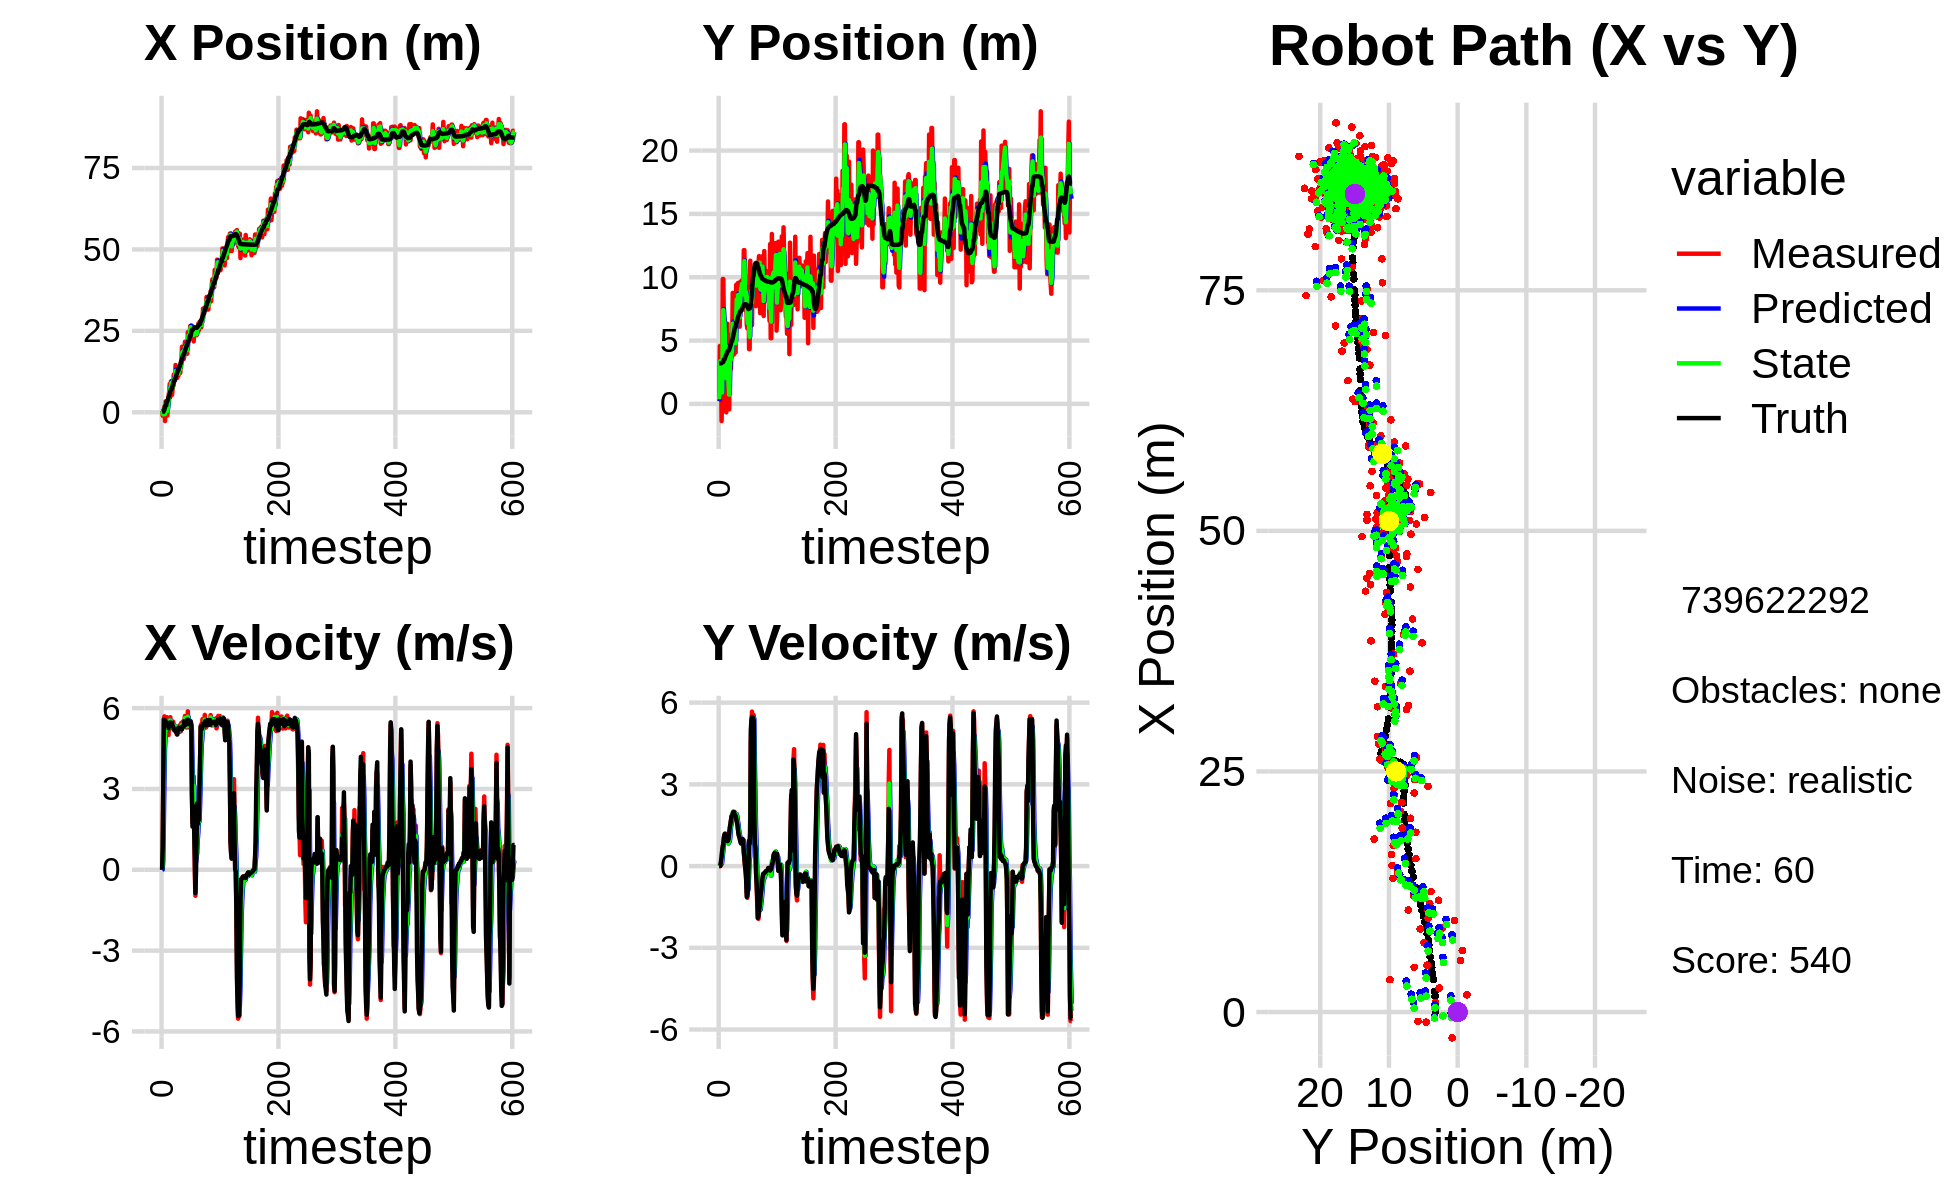

Values plotted in this chart, from the file beside it:
4.596685323530442790e-01, 5.218014712483264317e-01, 0.000000000000000000e+00, 0.000000000000000000e+00, 0.000000000000000000e+00, 0.000000000000000000e+00, 0.000000000000000000e+00, 0.000000000000000000e+00, 2.580098274742410602e-01, 2.067961599177336462e-01, 0.000000000000000000e+00, 0.000000000000000000e+00, 1.058060674496230369e-01, 3.205545664551491924e+00, 0.000000000000000000e+00, 0.000000000000000000e+00, 0.000000000000000000e+00, -2.316588943358510733e-04
4.596685323530442790e-01, 5.218014712483264317e-01, 0.000000000000000000e+00, 0.000000000000000000e+00, 2.580098274742410602e-01, 2.067961599177336462e-01, 0.000000000000000000e+00, 0.000000000000000000e+00, 3.410929337140599094e-01, 3.728901074735918586e-01, 9.056007377261535846e-03, 8.671495873663136178e-03, 1.058060674496230369e-01, 3.205545664551491924e+00, 0.000000000000000000e+00, 0.000000000000000000e+00, 0.000000000000000000e+00, -2.316588943358510733e-04
-1.053548022811976015e+00, 4.566655219630580298e+00, 8.270000191648979593e-01, 6.768262069336579813e-05, 3.419985344517860737e-01, 3.737572570609581923e-01, 9.056007377261535846e-03, 8.671495873663136178e-03, -3.955538011389346797e-01, 2.138769232818813038e+00, 3.207451930693998587e-01, 5.566517203068453018e-02, 1.396805796539881406e-01, 3.205549062661732229e+00, 8.000000000000000444e-01, 0.000000000000000000e+00, 8.000000119209289551e-01, -8.184113539755344391e-05
-1.053548022811976015e+00, 4.566655219630580298e+00, 3.279999960405097337e+00, 2.684389214628155767e-04, -3.634792818319946828e-01, 2.144335750021881370e+00, 3.207451930693998587e-01, 5.566517203068453018e-02, -6.301056309601562599e-01, 3.380466973719682855e+00, 1.773762082906188864e+00, 7.510054195239768138e-02, 1.396805796539881406e-01, 3.205549062661732229e+00, 3.200000000000000178e+00, 1.899999999999999953e-02, 3.200000047683715820e+00, -8.184113539755344391e-05
9.712820198134304306e-01, 3.214238792726776150e+00, 5.585549326223550715e+00, 7.095308847022392673e-02, -4.527294226695373625e-01, 3.387977027914922612e+00, 1.773762082906188864e+00, 7.510054195239768138e-02, 4.396845402034355588e-01, 3.312612254640846299e+00, 3.335638971515213491e+00, 6.904401546035392190e-02, 4.234253913204690245e-01, 3.206803631763356144e+00, 5.570000000000000284e+00, 1.960000000000000075e-01, 5.573999881744384766e+00, -1.270229090005159378e-02
1.791686311245383800e+00, -1.351546847128871631e+00, 5.694559121115442046e+00, 2.912078737342448931e-01, 7.732484373549568524e-01, 3.319516656186881853e+00, 3.335638971515213491e+00, 6.904401546035392190e-02, 1.229011473124805853e+00, 9.865196093234813723e-01, 4.520994199675985925e+00, 1.114796488188615209e-01, 9.858834292230592711e-01, 3.222343361997136668e+00, 5.564000000000000057e+00, 3.310000000000000164e-01, 5.573999881744384766e+00, -5.109340697526931763e-02
-2.674501702449851415e+00, 8.000450344424898663e-01, 5.510632934219573009e+00, 5.397181206524468422e-01, 1.681110893092404357e+00, 9.976675742053675577e-01, 4.520994199675985925e+00, 1.114796488188615209e-01, -5.613332167411155815e-01, 8.957436183730834722e-01, 4.903874739723846687e+00, 3.618285202567704806e-01, 1.624971106693661627e+00, 3.268267652094610565e+00, 5.546999999999999709e+00, 5.729999999999999538e-01, 5.577000141143798828e+00, -9.762984514236450195e-02
3.359192207544550612e+00, 9.858010827817949462e+00, 5.333060705818700953e+00, 6.539067714717099467e-01, -7.094574276873089058e-02, 9.319264703987605314e-01, 4.903874739723846687e+00, 3.618285202567704806e-01, 1.463609800360043955e+00, 5.399510986616090413e+00, 5.235685106543779277e+00, 5.415143959729982193e-01, 2.136415198042358021e+00, 3.323497353930763065e+00, 5.477000000000000313e+00, 7.259999999999999787e-01, 5.525000095367431641e+00, -1.220048069953918457e-01
3.359192207544550612e+00, 9.858010827817949462e+00, 5.323567881254096079e+00, 8.372247940922813436e-01, 1.987178311014421883e+00, 5.453662426213390368e+00, 5.235685106543779277e+00, 5.415143959729982193e-01, 2.700861014792933723e+00, 7.407467149151480967e+00, 5.289239262710100142e+00, 8.437704556303649017e-01, 2.136415198042358021e+00, 3.323497353930763065e+00, 5.464000000000000412e+00, 8.209999999999999520e-01, 5.525000095367431641e+00, -1.559899449348449707e-01
-9.704368563023342276e-01, 5.775649143634284499e+00, 5.664456070479390704e+00, 1.093297325435702350e+00, 3.229784941063943648e+00, 7.491844194714517791e+00, 5.289239262710100142e+00, 8.437704556303649017e-01, 1.328307034266462239e+00, 6.663104100785699480e+00, 5.320524024486132930e+00, 9.437886316617088989e-01, 3.383519843382864156e+00, 3.516352011211996587e+00, 5.466999999999999638e+00, 1.026999999999999913e+00, 5.561999797821044922e+00, -1.906655728816986084e-01
-9.704368563023342276e-01, 5.775649143634284499e+00, 5.217701510582501534e+00, 1.007069175833310570e+00, 1.860359436715075532e+00, 6.757482963951870758e+00, 5.320524024486132930e+00, 9.437886316617088989e-01, 4.047291597895186221e-01, 6.314270545410158419e+00, 5.234604250998694752e+00, 9.506141381975212745e-01, 3.383519843382864156e+00, 3.516352011211996587e+00, 5.394000000000000128e+00, 1.169999999999999929e+00, 5.519999980926513672e+00, -1.906655728816986084e-01
2.506147458909697257e+00, 2.676915033410673050e+00, 5.461925448185864340e+00, 1.199097362096505304e+00, 9.281895848893880752e-01, 6.409331959229910503e+00, 5.234604250998694752e+00, 9.506141381975212745e-01, 1.650739892382483198e+00, 4.588068341694722108e+00, 5.388924050707047719e+00, 1.049539251317563648e+00, 3.998079016539684005e+00, 3.642660303272577504e+00, 5.392999999999999794e+00, 1.175000000000000044e+00, 5.519999980926513672e+00, -2.161090970039367676e-01
4.876700296679592483e+00, 4.446394516931144736e+00, 5.002030609384645388e+00, 1.025146446806229461e+00, 2.189632297453187881e+00, 4.693022266826478273e+00, 5.388924050707047719e+00, 1.049539251317563648e+00, 3.542631533387130993e+00, 4.583331312482295417e+00, 5.263628033347123925e+00, 1.027380492124382982e+00, 4.611413672419950593e+00, 3.774772658205182818e+00, 5.251000000000000334e+00, 1.034999999999999920e+00, 5.352000236511230469e+00, -2.021468281745910645e-01
6.395252182951201902e+00, -6.707866055581668263e-01, 5.583056785530378541e+00, 1.034002237089109100e+00, 4.068994336721843297e+00, 4.686069361694733537e+00, 5.263628033347123925e+00, 1.027380492124382982e+00, 5.143545244093571611e+00, 2.043435429455173313e+00, 5.476759891848237416e+00, 1.022826670823191231e+00, 5.120637610175903021e+00, 3.875027908211411631e+00, 5.455000000000000071e+00, 9.559999999999999609e-01, 5.538000106811523438e+00, -1.831286251544952393e-01
8.715567066903021853e+00, 2.253895356112134873e+00, 5.501367663879215719e+00, 9.394217190472977652e-01, 5.691221233278395353e+00, 2.145718096537492237e+00, 5.476759891848237416e+00, 1.022826670823191231e+00, 7.220651010605016573e+00, 2.198777948596996712e+00, 5.546585757497789260e+00, 9.778949443261230057e-01, 5.746999457375293829e+00, 3.986213280739205000e+00, 5.458999999999999631e+00, 9.310000000000000497e-01, 5.538000106811523438e+00, -1.691301614046096802e-01
4.648170069024203599e+00, 6.324293150784760620e+00, 5.663731825258748742e+00, 9.508896687187766705e-01, 7.775309586354795854e+00, 2.296567443029609024e+00, 5.546585757497789260e+00, 9.778949443261230057e-01, 6.323621839658304822e+00, 4.281540832927954732e+00, 5.516658361828844725e+00, 9.706058762922074035e-01, 6.374728873535386420e+00, 4.092654957366968382e+00, 5.466000000000000192e+00, 9.170000000000000373e-01, 5.543000221252441406e+00, -1.663396954536437988e-01
9.496339753501779057e+00, 4.672389170570472872e-01, 5.428549726960811839e+00, 9.439016814221572460e-01, 6.875287675841189383e+00, 4.378601420557175494e+00, 5.516658361828844725e+00, 9.706058762922074035e-01, 8.189430355801404104e+00, 2.620988457707326802e+00, 5.533176710812687915e+00, 8.269943878336036835e-01, 7.003312781241857188e+00, 4.198595298860083425e+00, 5.357000000000000206e+00, 9.300000000000000488e-01, 5.436999797821044922e+00, -1.721561402082443237e-01
9.496339753501779057e+00, 4.672389170570472872e-01, 5.269929429958732925e+00, 9.163212091821494321e-01, 8.742748026882672718e+00, 2.703687896490686970e+00, 5.533176710812687915e+00, 8.269943878336036835e-01, 9.092626617632678432e+00, 1.608236370226404865e+00, 5.432627850405093994e+00, 8.636607145802835950e-01, 7.003312781241857188e+00, 4.198595298860083425e+00, 5.344999999999999751e+00, 9.969999999999999973e-01, 5.436999797821044922e+00, -1.721561402082443237e-01
5.362786248272284340e+00, -4.275714614935866020e-01, 5.287631389327945186e+00, 1.050634603261434652e+00, 9.635889402673187831e+00, 1.694602441684433192e+00, 5.432627850405093994e+00, 8.636607145802835950e-01, 7.494954819121762313e+00, 7.298992129384974659e-01, 5.269472791371343057e+00, 9.019749981823830254e-01, 7.515018179766018491e+00, 4.291817499771357625e+00, 5.456000000000000405e+00, 1.215999999999999970e+00, 5.590000152587890625e+00, -1.961420178413391113e-01
7.195797160580143625e+00, 4.884613616533758140e+00, 5.263264683719381054e+00, 1.238424228767607049e+00, 8.021902098258896885e+00, 8.200967127567357906e-01, 5.269472791371343057e+00, 9.019749981823830254e-01, 7.633818916140671540e+00, 2.864550523156486062e+00, 5.247279308449806834e+00, 1.058164997344384295e+00, 8.140758230996373968e+00, 4.425647690012148416e+00, 5.344999999999999751e+00, 1.421999999999999931e+00, 5.531000137329101562e+00, -2.310922890901565552e-01
8.630973748663103962e+00, 5.455412699434570634e+00, 5.493963339644834853e+00, 1.541038975768918240e+00, 8.158546846985652579e+00, 2.970367022890924691e+00, 5.247279308449806834e+00, 1.058164997344384295e+00, 8.401102388529436027e+00, 4.054757968122683742e+00, 5.369964582800164088e+00, 1.414526839170488604e+00, 8.750844672329218810e+00, 4.580687596817157647e+00, 5.315999999999999837e+00, 1.528999999999999915e+00, 5.531000137329101562e+00, -2.734692990779876709e-01
1.161266846977160760e+01, 2.769940449317969122e+00, 5.243612950325195143e+00, 1.662986298730456003e+00, 8.938098846809452880e+00, 4.196210652039732203e+00, 5.369964582800164088e+00, 1.414526839170488604e+00, 1.019851658273223372e+01, 3.516838489785166111e+00, 5.372914089587140118e+00, 1.522761258071439361e+00, 9.356261923939600322e+00, 4.760219647159539491e+00, 5.200999999999999623e+00, 1.677999999999999936e+00, 5.465000152587890625e+00, -3.071111142635345459e-01
9.781784236780179498e+00, 4.292175128228697290e+00, 5.311100978144892792e+00, 1.843662888062349570e+00, 1.073580799169094746e+01, 3.669114615592310003e+00, 5.372914089587140118e+00, 1.522761258071439361e+00, 1.026101355799185200e+01, 3.926747886796755793e+00, 5.321085131545117974e+00, 1.725089779613138363e+00, 9.959323599507047931e+00, 4.959413124530951400e+00, 5.171999999999999709e+00, 1.814000000000000057e+00, 5.480999946594238281e+00, -3.341191709041595459e-01
9.781784236780179498e+00, 4.292175128228697290e+00, 5.191123823968811557e+00, 1.802014757574904591e+00, 1.079312207114636379e+01, 4.099256864758070051e+00, 5.321085131545117974e+00, 1.725089779613138363e+00, 1.031243272732871752e+01, 4.203422751846606964e+00, 5.240767741053812934e+00, 1.760399148600447550e+00, 9.959323599507047931e+00, 4.959413124530951400e+00, 5.158000000000000362e+00, 1.852999999999999980e+00, 5.480999946594238281e+00, -3.341191709041595459e-01
1.452468414607169223e+01, 8.764420940917503344e+00, 5.216580546244363070e+00, 1.894673988236995843e+00, 1.083650950143409908e+01, 4.379462666706651852e+00, 5.240767741053812934e+00, 1.760399148600447550e+00, 1.265831161688863205e+01, 6.330730870960199042e+00, 5.324675290124932125e+00, 1.972320855636973347e+00, 1.055402918118048028e+01, 5.170446826598773526e+00, 5.155000000000000249e+00, 1.921000000000000041e+00, 5.500999927520751953e+00, -3.483875691890716553e-01
1.061838681953499552e+01, 4.387266113784649590e+00, 5.296540637014848230e+00, 2.001225452251462755e+00, 1.319077914590112499e+01, 6.527962956523896132e+00, 5.324675290124932125e+00, 1.972320855636973347e+00, 1.196788285781781269e+01, 5.468334976480512033e+00, 5.257976355723658735e+00, 1.977397056819062193e+00, 1.114821405699393608e+01, 5.389805986748795519e+00, 5.102999999999999758e+00, 1.977000000000000091e+00, 5.473000049591064453e+00, -3.612549901008605957e-01
1.251507659225399749e+01, 3.898961259306106708e+00, 5.026993912574304169e+00, 1.958406749666159019e+00, 1.249368049339017794e+01, 5.666074682162418164e+00, 5.257976355723658735e+00, 1.977397056819062193e+00, 1.249810465633235523e+01, 4.878821219776380502e+00, 5.153899771727022738e+00, 1.913351862736582865e+00, 1.174258394527832472e+01, 5.617919160254952082e+00, 5.099999999999999645e+00, 1.985000000000000098e+00, 5.473000049591064453e+00, -3.714898228645324707e-01
1.059065587844247780e+01, 7.183603836571158752e+00, 5.182582622420839336e+00, 1.988577299140113608e+00, 1.301349463350505786e+01, 5.070156406050038811e+00, 5.153899771727022738e+00, 1.913351862736582865e+00, 1.185914457730457983e+01, 6.130003074102452487e+00, 5.116824919251448556e+00, 1.957945528816566805e+00, 1.232304926220701979e+01, 5.843085243072745349e+00, 5.022000000000000242e+00, 1.915999999999999925e+00, 5.375000000000000000e+00, -3.663795888423919678e-01
1.127327545012989951e+01, 4.065520836172875185e+00, 5.284446811917567821e+00, 1.921653590587419025e+00, 1.237082706922972442e+01, 6.325797626984108746e+00, 5.116824919251448556e+00, 1.957945528816566805e+00, 1.183576484044262678e+01, 5.321830204334302650e+00, 5.163710753423293554e+00, 1.871486560712266600e+00, 1.291216059022670493e+01, 6.065111829179557823e+00, 5.251999999999999780e+00, 1.883000000000000007e+00, 5.579999923706054688e+00, -3.487771153450012207e-01
1.127327545012989951e+01, 4.065520836172875185e+00, 5.309821131352426171e+00, 1.930880791425308329e+00, 1.235213591578495596e+01, 5.508978860405528977e+00, 5.163710753423293554e+00, 1.871486560712266600e+00, 1.183894873018646621e+01, 4.797197212758764095e+00, 5.207322449173483747e+00, 1.890596592604213422e+00, 1.291216059022670493e+01, 6.065111829179557823e+00, 5.267000000000000348e+00, 1.842999999999999972e+00, 5.579999923706054688e+00, -3.487771153450012207e-01
1.388392940136162679e+01, 9.406674815644135990e+00, 5.129184660961348285e+00, 1.701375505603395011e+00, 1.235968097510381369e+01, 4.986256872019185771e+00, 5.207322449173483747e+00, 1.890596592604213422e+00, 1.310510794716358340e+01, 6.966579837923739582e+00, 5.212571872704293341e+00, 1.910615614605325918e+00, 1.401461763675765582e+01, 6.449835731887150203e+00, 5.221000000000000085e+00, 1.754999999999999893e+00, 5.507999897003173828e+00, -3.202842175960540771e-01
1.388392940136162679e+01, 9.406674815644135990e+00, 5.114947598070119561e+00, 1.696653002578843772e+00, 1.362636513443401221e+01, 7.157641399384272241e+00, 5.212571872704293341e+00, 1.910615614605325918e+00, 1.374808306361498289e+01, 8.253041193153531907e+00, 5.173971610439435764e+00, 1.826272556683467885e+00, 1.401461763675765582e+01, 6.449835731887150203e+00, 5.254999999999999893e+00, 1.612000000000000099e+00, 5.497000217437744141e+00, -3.202842175960540771e-01
1.206152649190647530e+01, 6.363659245989730096e+00, 5.383636898341024768e+00, 1.623140282607852480e+00, 1.426548022465892629e+01, 8.435668448821878940e+00, 5.173971610439435764e+00, 1.826272556683467885e+00, 1.319198723567108367e+01, 7.533524472844654873e+00, 5.210067172860786577e+00, 1.658308362363673627e+00, 1.463615389178515613e+01, 6.648599102448383924e+00, 5.278999999999999915e+00, 1.530000000000000027e+00, 5.497000217437744141e+00, -2.928279042243957520e-01
1.523443263283077798e+01, 9.547623588753211266e+00, 5.140744515653293156e+00, 1.369360307317863068e+00, 1.371299395295716295e+01, 7.699355309081021836e+00, 5.210067172860786577e+00, 1.658308362363673627e+00, 1.444169841485353523e+01, 8.586033880318973743e+00, 5.209718457576674844e+00, 1.537067894252340805e+00, 1.523965807238202252e+01, 6.821690751720445256e+00, 5.240999999999999659e+00, 1.338000000000000078e+00, 5.409999847412109375e+00, -2.603290677070617676e-01
1.593949150325958897e+01, 6.089318765675320044e+00, 5.453470378798147777e+00, 1.272658540008263950e+00, 1.496267026061120298e+01, 8.739740669744207935e+00, 5.209718457576674844e+00, 1.537067894252340805e+00, 1.544564512651424693e+01, 7.589324028252420362e+00, 5.346405229903637313e+00, 1.324213474636942056e+00, 1.584460230202714115e+01, 6.974475338193940388e+00, 5.203999999999999737e+00, 1.155000000000000027e+00, 5.329999923706054688e+00, -2.292636036872863770e-01
2.013074035955833097e+01, 6.869113309514019328e+00, 5.230867725844102978e+00, 1.093781224445327105e+00, 1.598028564950461039e+01, 7.721745375716114523e+00, 5.346405229903637313e+00, 1.324213474636942056e+00, 1.797254532926394432e+01, 7.265457399478058242e+00, 5.378634170080921706e+00, 1.205901230033327609e+00, 1.634699220959656429e+01, 7.086297943091460994e+00, 5.217999999999999972e+00, 1.090000000000000080e+00, 5.329999923706054688e+00, -2.061312943696975708e-01
1.868354792900512251e+01, 6.100208832940078096e+00, 5.319368672656477948e+00, 1.018514470224970880e+00, 1.851040874627203792e+01, 7.386047522481391070e+00, 5.378634170080921706e+00, 1.205901230033327609e+00, 1.859351019810132044e+01, 6.834785224833074935e+00, 5.356380663894983130e+00, 1.073071508759146919e+00, 1.695343370754464019e+01, 7.208001329927492762e+00, 5.323000000000000398e+00, 1.020000000000000018e+00, 5.420000076293945312e+00, -1.891830563545227051e-01
1.636027701172020343e+01, 9.647333576644513187e+00, 5.514790355367385821e+00, 9.260407235505414558e-01, 1.912914826449081929e+01, 6.942092375708989849e+00, 5.356380663894983130e+00, 1.073071508759146919e+00, 1.779977257507394128e+01, 8.277412820900003965e+00, 5.371134977137125510e+00, 1.032193126014264273e+00, 1.757368440905898055e+01, 7.321921540656159522e+00, 5.307999999999999829e+00, 8.910000000000000142e-01, 5.382999897003173828e+00, -1.663673818111419678e-01
1.636027701172020343e+01, 9.647333576644513187e+00, 5.336289222278645106e+00, 8.960669062722095290e-01, 1.833688607278765303e+01, 8.380632133501430658e+00, 5.371134977137125510e+00, 1.032193126014264273e+00, 1.737296836507062991e+01, 8.952223953678661417e+00, 5.302788475812844737e+00, 9.886001725014703645e-01, 1.757368440905898055e+01, 7.321921540656159522e+00, 5.317999999999999616e+00, 8.319999999999999618e-01, 5.382999897003173828e+00, -1.663673818111419678e-01
1.731095911524376518e+01, 9.365234091319910803e+00, 5.527773492577360948e+00, 8.317583307017279992e-01, 1.790324721265191599e+01, 9.051083970928807787e+00, 5.302788475812844737e+00, 9.886001725014703645e-01, 1.762212062179511918e+01, 9.187484429888215232e+00, 5.391665574833711894e+00, 9.159288426112630610e-01, 1.818762369473771301e+01, 7.419321252258676225e+00, 5.514000000000000234e+00, 8.639999999999999902e-01, 5.581999778747558594e+00, -1.493485569953918457e-01
2.165819068224280386e+01, 9.765660001494593345e+00, 5.708316732770352786e+00, 9.571130104769292046e-01, 1.816128717927848868e+01, 9.279077314149342115e+00, 5.391665574833711894e+00, 9.159288426112630610e-01, 1.987047094374330669e+01, 9.489402383554736531e+00, 5.627665537581773236e+00, 9.481838505047590626e-01, 1.881160898510662705e+01, 7.516708089604232867e+00, 5.379999999999999893e+00, 9.499999999999999556e-01, 5.462999820709228516e+00, -1.661246567964553833e-01
1.911750450740292351e+01, 8.074915899450264334e+00, 5.492050399788804604e+00, 9.980500669392403656e-01, 2.043323749750148366e+01, 9.584220768605211660e+00, 5.627665537581773236e+00, 9.481838505047590626e-01, 1.979624058806254183e+01, 8.833789533707983921e+00, 5.539606688300819037e+00, 9.511425154892195755e-01, 1.931892748187133435e+01, 7.604724599141685637e+00, 5.373999999999999666e+00, 9.869999999999999885e-01, 5.462999820709228516e+00, -1.797645688056945801e-01
2.086826427314365162e+01, 8.318072094195731125e+00, 5.488570049160608200e+00, 9.606160070673527285e-01, 2.035020125689262471e+01, 8.928903785256906644e+00, 5.539606688300819037e+00, 9.511425154892195755e-01, 2.060102671606945179e+01, 8.659321352436238683e+00, 5.530090065687541134e+00, 9.440036312121309336e-01, 1.994029970442714017e+01, 7.719238473704787218e+00, 5.461999999999999744e+00, 9.120000000000000329e-01, 5.538000106811523438e+00, -1.732662171125411987e-01
1.797057099607017960e+01, 1.213899202504304142e+01, 5.280335021170605714e+00, 5.605010762861585283e-01, 2.115403572263820564e+01, 8.753721715557452043e+00, 5.530090065687541134e+00, 9.440036312121309336e-01, 1.961293618751058432e+01, 1.040015623444437765e+01, 5.351632603958043966e+00, 8.064034662791612629e-01, 2.055262537322593630e+01, 7.811257554663348479e+00, 5.551999999999999602e+00, 5.060000000000000053e-01, 5.574999809265136719e+00, -1.057527661323547363e-01
1.797057099607017960e+01, 1.213899202504304142e+01, 5.425372887777077047e+00, 1.984161073448327539e-01, 2.014809944790638951e+01, 1.048079658107229406e+01, 5.351632603958043966e+00, 8.064034662791612629e-01, 1.909151305827382572e+01, 1.127086095032113455e+01, 5.328215298991922921e+00, 5.223051146640240727e-01, 2.055262537322593630e+01, 7.811257554663348479e+00, 5.567000000000000171e+00, 3.049999999999999933e-01, 5.574999809265136719e+00, -3.655559197068214417e-02
2.461942715920855207e+01, 7.398196532447321339e+00, 5.881968677906216136e+00, 1.918627429724266073e-02, 1.962433458817301712e+01, 1.132309146178753778e+01, 5.328215298991922921e+00, 5.223051146640240727e-01, 2.204736940491570962e+01, 9.282081961399889281e+00, 5.681937550827164785e+00, 1.959990456030273887e-01, 2.172055406895324836e+01, 7.869360639511062239e+00, 5.575999999999999623e+00, 5.000000000000000278e-02, 5.577000141143798828e+00, -3.261868143454194069e-03
2.461942715920855207e+01, 7.398196532447321339e+00, 5.367971473363056134e+00, 1.750967724370455086e-02, 2.261556315999842681e+01, 9.301681865960192752e+00, 5.681937550827164785e+00, 1.959990456030273887e-01, 2.358199789979892103e+01, 8.484661287839820432e+00, 5.591657232148100398e+00, 7.452268498166758626e-02, 2.172055406895324836e+01, 7.869360639511062239e+00, 5.421999999999999709e+00, -2.240000000000000047e-01, 5.426000118255615234e+00, -3.261868143454194069e-03
2.323213197297681987e+01, 9.266838623424872523e+00, 5.381742317236852813e+00, -2.982418340488991459e-01, 2.414116362301373186e+01, 8.492113556337987035e+00, 5.591657232148100398e+00, 7.452268498166758626e-02, 2.369778132693094008e+01, 8.828929694915769844e+00, 5.478044995556032859e+00, -1.021284869476832280e-01, 2.235064001343097928e+01, 7.858393861136955927e+00, 5.402999999999999581e+00, -5.050000000000000044e-01, 5.426000118255615234e+00, 5.536071211099624634e-02
2.275240592676407658e+01, 6.314385248665589145e+00, 5.276441555918843562e+00, -9.427438349027603692e-01, 2.424558582648654337e+01, 8.818716846221001049e+00, 5.478044995556032859e+00, -1.021284869476832280e-01, 2.351651937572690798e+01, 7.807742168889421741e+00, 5.348352636080709210e+00, -5.592194029072941053e-01, 2.297522230436440083e+01, 7.791697694380184558e+00, 5.450999999999999623e+00, -1.131000000000000005e+00, 5.566999912261962891e+00, 1.768047511577606201e-01
2.648103447265719979e+01, 5.963395430590800572e+00, 5.341439409141464090e+00, -1.164952411856504222e+00, 2.405135463933497775e+01, 7.751820228598692353e+00, 5.348352636080709210e+00, -5.592194029072941053e-01, 2.522583530580306999e+01, 6.769362367402582237e+00, 5.397187265022719949e+00, -9.148472670282996599e-01, 2.360436792644292936e+01, 7.660954191680953151e+00, 5.475999999999999979e+00, -1.084999999999999964e+00, 5.583000183105468750e+00, 2.147345244884490967e-01
2.648103447265719979e+01, 5.963395430590800572e+00, 5.268580571240183197e+00, -7.867587102133138943e-01, 2.576555403230534225e+01, 6.677877640699752426e+00, 5.397187265022719949e+00, -9.148472670282996599e-01, 2.610997022677576496e+01, 6.351045955271445109e+00, 5.357245568707152295e+00, -8.600865447318836177e-01, 2.360436792644292936e+01, 7.660954191680953151e+00, 5.511000000000000121e+00, -8.920000000000000151e-01, 5.583000183105468750e+00, 1.482349187135696411e-01
2.256382532427903698e+01, 9.222241475245700926e+00, 5.189548714778316807e+00, -6.844509398849261961e-02, 2.664569478364647992e+01, 6.265037300798256936e+00, 5.357245568707152295e+00, -8.600865447318836177e-01, 2.466817306710690971e+01, 7.858351609039942787e+00, 5.193812236786124359e+00, -3.700140110291916806e-01, 2.475200720104007246e+01, 7.484202100905005928e+00, 5.392999999999999794e+00, -7.399999999999999634e-02, 5.393000125885009766e+00, 1.318826153874397278e-02
2.344920940713755542e+01, 4.323092891186249176e+00, 2.786043740818019199e+00, 9.167604861249585291e-01, 2.518755429078552055e+01, 7.821350207937023846e+00, 5.193812236786124359e+00, -3.700140110291916806e-01, 2.429390936326520745e+01, 6.151719103876665429e+00, 4.060167922403153717e+00, 2.214323944564243196e-01, 2.524630613650792199e+01, 7.534102632892340168e+00, 2.843999999999999861e+00, 9.350000000000000533e-01, 2.993000030517578125e+00, -3.178947567939758301e-01
2.344920940713755542e+01, 4.323092891186249176e+00, 1.730709723258353705e+00, 5.694979816683209961e-01, 2.469992615550552273e+01, 6.173862343322308099e+00, 4.060167922403153717e+00, 2.214323944564243196e-01, 2.404797130168965325e+01, 5.294864018070994049e+00, 2.985038922395556682e+00, 3.608061206909892182e-01, 2.524630613650792199e+01, 7.534102632892340168e+00, 1.598999999999999977e+00, 8.129999999999999449e-01, 1.792999982833862305e+00, -3.178947567939758301e-01
2.627694912256879789e+01, 1.130514736359011607e+01, 2.900771332752190013e+00, 1.891532469877871270e+00, 2.434647519392920856e+01, 5.330944630140092677e+00, 2.985038922395556682e+00, 3.608061206909892182e-01, 2.528069995963720729e+01, 7.797651221063313542e+00, 2.995539205334910360e+00, 1.138920519586602342e+00, 2.545302744211132051e+01, 7.626094534145081205e+00, 1.836999999999999966e+00, 1.197999999999999954e+00, 2.193000078201293945e+00, -5.778354406356811523e-01
2.177024050041888614e+01, 8.134924365270038038e+00, 3.469506954804776555e+00, 4.543854154547192437e+00, 2.558025388017069801e+01, 7.911543273021973910e+00, 2.995539205334910360e+00, 1.138920519586602342e+00, 2.374600657622557875e+01, 8.484665057400627930e+00, 3.125350327422475871e+00, 3.000996024309035448e+00, 2.571663923588536704e+01, 7.861495687479619576e+00, 2.362999999999999989e+00, 4.996999999999999886e+00, 5.526999950408935547e+00, -9.186729192733764648e-01
2.448351235698244110e+01, 9.665651155889586121e+00, 1.650714237763662995e+00, 5.189803424556279410e+00, 2.405854160896782545e+01, 8.784764659831530764e+00, 3.125350327422475871e+00, 3.000996024309035448e+00, 2.423386223576657628e+01, 8.951023189411564829e+00, 2.469043655790066349e+00, 4.035485884656473843e+00, 2.595643873525277812e+01, 8.294026090441070309e+00, 1.350000000000000089e+00, 5.360000000000000320e+00, 5.526999950408935547e+00, -1.262846231460571289e+00
2.414460988336788461e+01, 6.219729615898075714e+00, -2.014964447441394413e-01, 5.671421898218842017e+00, 2.448076660134558225e+01, 9.354571777877211503e+00, 2.469043655790066349e+00, 4.035485884656473843e+00, 2.426386421110095526e+01, 8.007098107668703335e+00, 1.259608623115645809e+00, 4.846461813897950499e+00, 2.605824442199453728e+01, 8.915463163834678184e+00, 4.189999999999999836e-01, 5.472999999999999865e+00, 5.488999843597412109e+00, -1.606309771537780762e+00
2.538535161278447561e+01, 1.013226003794520658e+01, -9.644997021392834879e-01, 5.264375257918977091e+00, 2.438982507341252060e+01, 8.491744289058498651e+00, 1.259608623115645809e+00, 4.846461813897950499e+00, 2.482618122771532043e+01, 9.174222897868807181e+00, 2.787082919785860424e-01, 5.045520929771859286e+00, 2.597083826321260247e+01, 9.534155084352345710e+00, -8.599999999999999867e-01, 5.370000000000000107e+00, 5.438000202178955078e+00, -1.751999258995056152e+00
2.366766996670691725e+01, 9.180938436499415545e+00, 7.957406133666578008e-01, 5.562369765187640702e+00, 2.485405205691317931e+01, 9.678774990845992576e+00, 2.787082919785860424e-01, 5.045520929771859286e+00, 2.429019869761625472e+01, 9.497415000401083773e+00, 4.851272352543814503e-01, 5.319064241423395067e+00, 2.592201109254994762e+01, 1.015415735422297416e+01, -3.599999999999999728e-02, 5.437999999999999723e+00, 5.438000202178955078e+00, -1.428702592849731445e+00
2.366766996670691725e+01, 9.180938436499415545e+00, 7.924834775698049727e-01, 5.539601801138561044e+00, 2.433871142114169217e+01, 1.002932142454342390e+01, 4.851272352543814503e-01, 5.319064241423395067e+00, 2.401991408952419249e+01, 9.633359872902243382e+00, 6.074764463878106202e-01, 5.418110931434666711e+00, 2.592201109254994762e+01, 1.015415735422297416e+01, 1.173000000000000043e+00, 5.347999999999999865e+00, 5.474999904632568359e+00, -1.428702592849731445e+00
... 544 more rows
